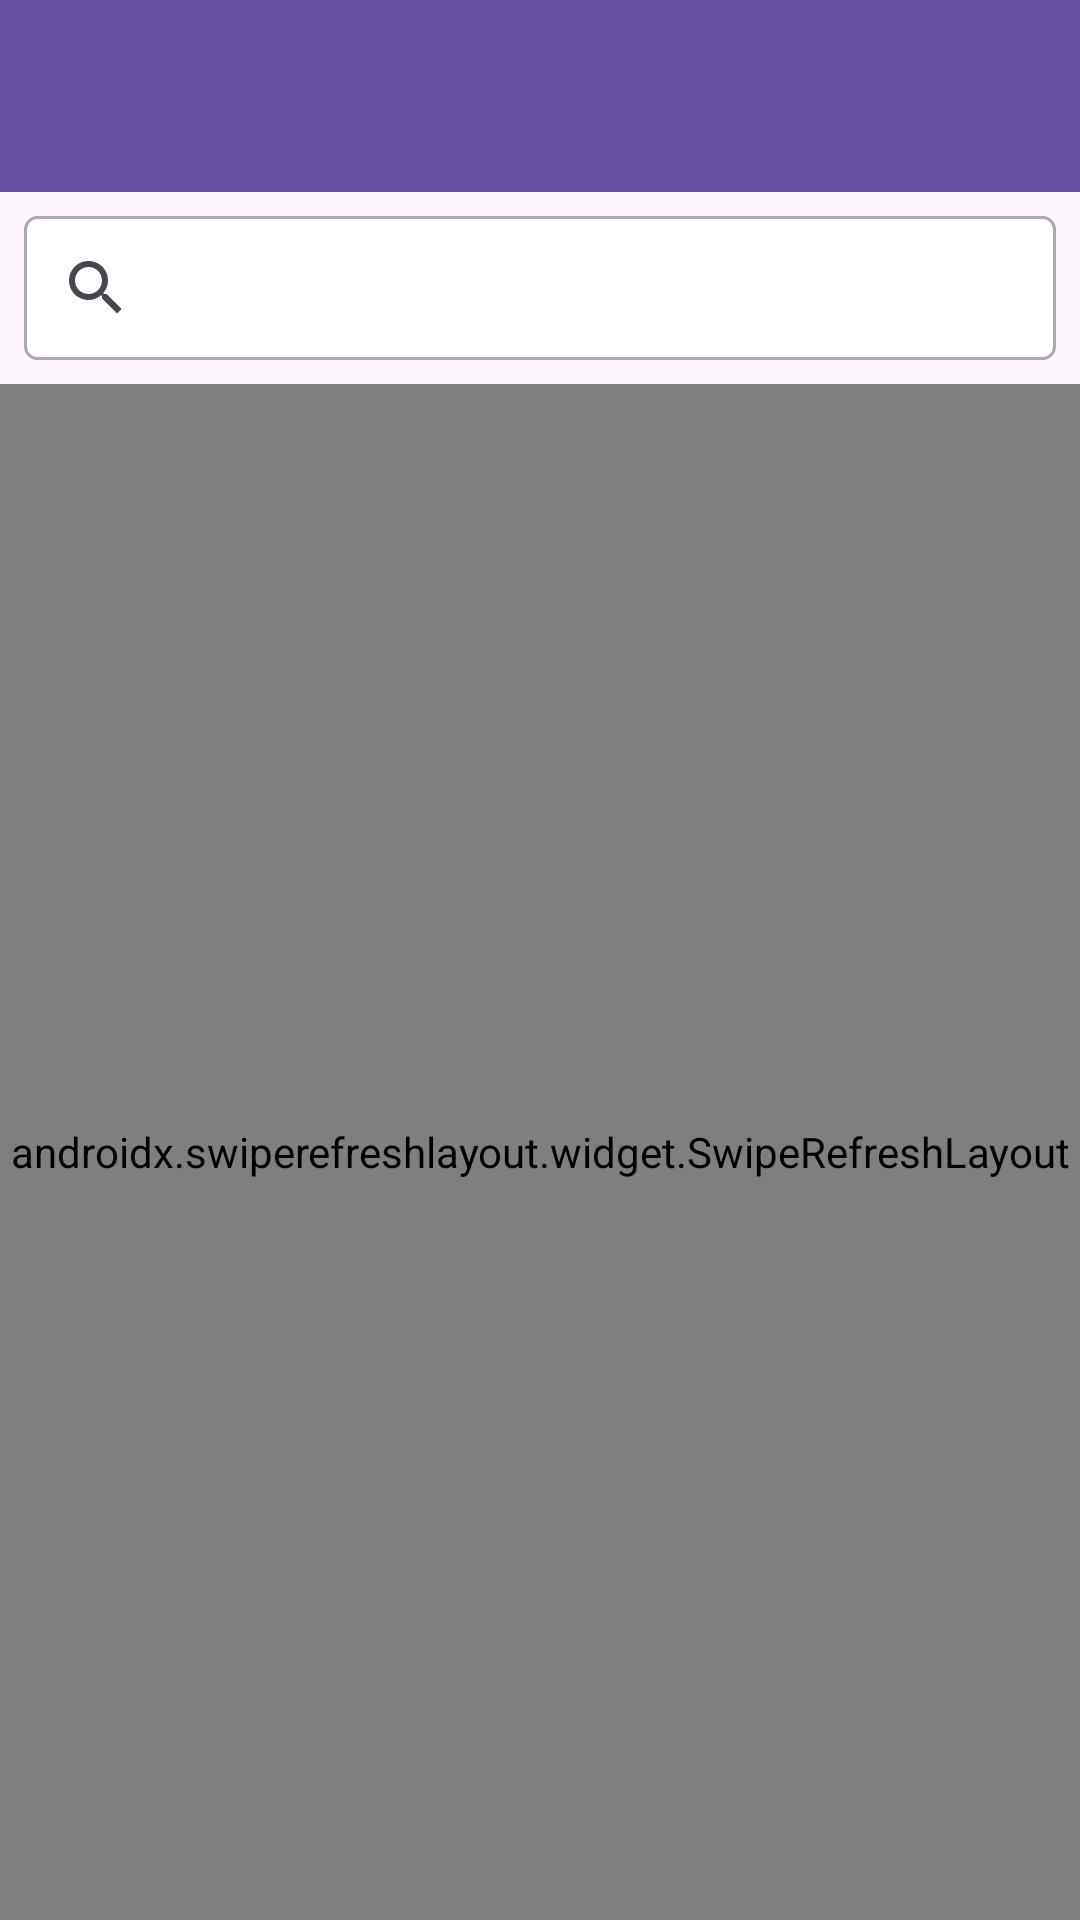

This screen was rendered from an Android layout file. Write that file and the resources it references.
<!-- AndroidManifest.xml: application theme Theme.CoinsTestAssessment -->
<!-- res/layout/activity_main.xml -->
<?xml version="1.0" encoding="utf-8"?>
<layout xmlns:android="http://schemas.android.com/apk/res/android"
    xmlns:app="http://schemas.android.com/apk/res-auto"
    xmlns:tools="http://schemas.android.com/tools"
    tools:context=".MainActivity">


    <LinearLayout
        android:layout_width="match_parent"
        android:layout_height="match_parent"
        android:orientation="vertical">

        
        <androidx.appcompat.widget.Toolbar
            android:id="@+id/toolbar"
            android:layout_width="match_parent"
            android:layout_height="?attr/actionBarSize"
            android:background="?attr/colorPrimary"
            android:elevation="4dp"
            android:gravity="center_horizontal"
            android:text="CoinsTestAssessment"
           />

        <FrameLayout
            android:id="@+id/fragmentContainer"
            android:layout_width="match_parent"
            android:layout_height="match_parent">

            <LinearLayout
                android:layout_width="match_parent"
                android:layout_height="match_parent"
                android:orientation="vertical">

                <androidx.appcompat.widget.SearchView
                    android:id="@+id/searchCoins"
                    android:layout_width="match_parent"
                    android:layout_height="wrap_content"
                    android:layout_margin="8dp"
                    android:queryHint="Search Coins"
                    style="@style/CustomSearchView"/>

            <androidx.swiperefreshlayout.widget.SwipeRefreshLayout
                android:id="@+id/swipeRefreshLayout"
                android:layout_width="match_parent"
                android:layout_height="match_parent">
            <androidx.recyclerview.widget.RecyclerView
                android:id="@+id/recyclerView"
                android:layout_width="match_parent"
                android:layout_height="match_parent"
                android:padding="8dp"
                android:clipToPadding="false"
                android:scrollbars="vertical" />
            </androidx.swiperefreshlayout.widget.SwipeRefreshLayout>

            </LinearLayout>
        </FrameLayout>

    </LinearLayout>
</layout>
<!-- resources referenced by this layout -->
<resources>
  <style name="CustomSearchView" parent="Widget.AppCompat.SearchView">
          <item name="android:background">@drawable/search_view_background</item>
      </style>
  <style name="Theme.CoinsTestAssessment" parent="Base.Theme.CoinsTestAssessment" />
  <!-- drawable search_view_background (drawable) -->
  <?xml version="1.0" encoding="utf-8"?>
  <shape xmlns:android="http://schemas.android.com/apk/res/android">
      <solid android:color="@android:color/white" />
      <stroke
          android:width="1dp"
          android:color="@android:color/darker_gray" />
      <corners android:radius="4dp" />
  </shape>
  <style name="Base.Theme.CoinsTestAssessment" parent="Theme.Material3.DayNight.NoActionBar">
          
          
      </style>
</resources>
